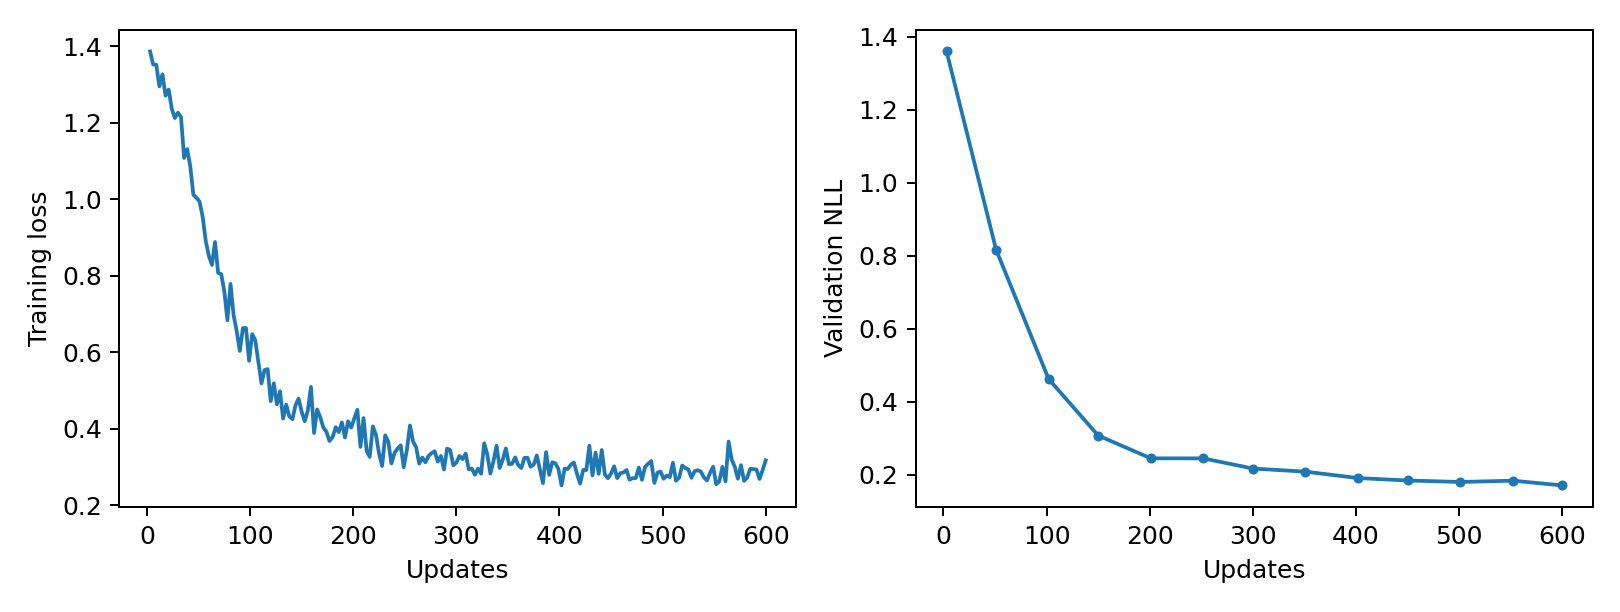

The table this chart was drawn from, first rows:
epoch, updates, train_loss, validation_nll, train_seconds, peak_gpu_mib
1, 3, 1.387, 1.36, 0.2684, 1196
2, 6, 1.352, , 0.2635, 1196
3, 9, 1.352, , 0.2688, 1196
4, 12, 1.295, , 0.2687, 1196
5, 15, 1.327, , 0.2705, 1196
6, 18, 1.271, , 0.2661, 1196
7, 21, 1.287, , 0.2623, 1196
8, 24, 1.237, , 0.2641, 1196
9, 27, 1.213, , 0.2625, 1196
10, 30, 1.227, , 0.2613, 1196
11, 33, 1.215, , 0.2607, 1196
12, 36, 1.108, , 0.2623, 1196
13, 39, 1.131, , 0.2632, 1196
14, 42, 1.086, , 0.2624, 1196
15, 45, 1.012, , 0.2635, 1196
16, 48, 1.004, , 0.265, 1196
17, 51, 0.994, 0.8174, 0.2647, 1196
18, 54, 0.9543, , 0.2693, 1196
19, 57, 0.8907, , 0.2608, 1196
20, 60, 0.8523, , 0.2648, 1196
21, 63, 0.8285, , 0.2588, 1196
22, 66, 0.8884, , 0.263, 1196
23, 69, 0.8074, , 0.2623, 1196
24, 72, 0.8045, , 0.2648, 1196
25, 75, 0.759, , 0.2593, 1196
26, 78, 0.6835, , 0.265, 1196
27, 81, 0.7787, , 0.2631, 1196
28, 84, 0.6969, , 0.2608, 1196
29, 87, 0.655, , 0.2624, 1196
30, 90, 0.6035, , 0.2658, 1196
31, 93, 0.6633, , 0.2706, 1196
32, 96, 0.6636, , 0.2691, 1196
33, 99, 0.5779, , 0.2641, 1196
34, 102, 0.6474, 0.4627, 0.263, 1196
35, 105, 0.6316, , 0.2631, 1196
36, 108, 0.5754, , 0.2625, 1196
37, 111, 0.5185, , 0.262, 1196
38, 114, 0.5535, , 0.2617, 1196
39, 117, 0.5562, , 0.2628, 1196
40, 120, 0.4724, , 0.2631, 1196
41, 123, 0.519, , 0.264, 1196
42, 126, 0.4638, , 0.2642, 1196
43, 129, 0.498, , 0.2694, 1196
44, 132, 0.4267, , 0.2692, 1196
45, 135, 0.4632, , 0.2674, 1196
46, 138, 0.4322, , 0.2646, 1196
47, 141, 0.4252, , 0.2616, 1196
48, 144, 0.4615, , 0.2603, 1196
49, 147, 0.4791, , 0.2643, 1196
50, 150, 0.4446, 0.3081, 0.2645, 1196
51, 153, 0.4197, , 0.271, 1196
52, 156, 0.4482, , 0.2611, 1196
53, 159, 0.5094, , 0.2625, 1196
54, 162, 0.389, , 0.2685, 1196
55, 165, 0.4506, , 0.2634, 1196
56, 168, 0.4303, , 0.2675, 1196
57, 171, 0.4034, , 0.267, 1196
58, 174, 0.3924, , 0.2676, 1196
59, 177, 0.368, , 0.2647, 1196
60, 180, 0.378, , 0.2583, 1196
... 140 more rows
